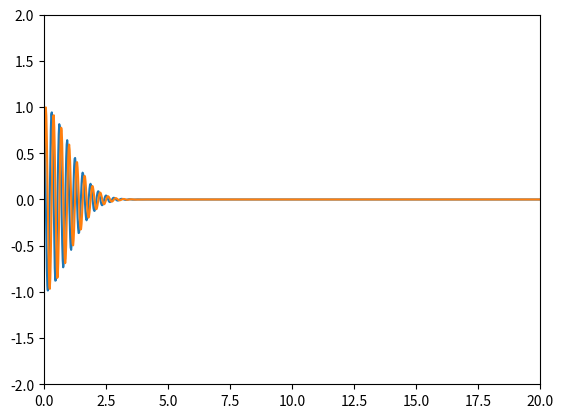

Write the Python code that produced this figure.
# Numerisk prosjekt, Kvantefysikk 1 (FY2045), NTNU 2015

# import div
import numpy as np
import matplotlib.pyplot as plt

pi = np.pi  # gode gamle pi = 3.1415...

'''
# wave function = wave packet:
# psi = Ce^(-(x-x0)^2/(2*sigma_x**2))*e^i(kx-wt)
#     = Ce^(-(x-x0)^2/(2*sigma_x**2))*(cos(kx-wt) + i*sin(kx-wt))    # hva er C ??
#
# psi = psi_r + i * psi_i
# psi_r = Ce^(-(x-x0)^2/(2*sigma_x**2)) * ( cos(kx-wt) )
# psi_i = Ce^(-(x-x0)^2/(2*sigma_x**2)) * ( sin(kx-wt) )

'''
def Psi(x, x0, w, C, sigma_x, t):
    psi_r = C * np.exp(-(x - x0)**2 / (2*sigma_x**2)) * ( np.cos(k*x - w*t))
    psi_i = C * np.exp(-(x - x0)**2 / (2*sigma_x**2)) * ( np.sin(k*x - w*t))
    return psi_r + 1j*psi_i



'''
def V(x):
    return
'''


def plotter(X, psi):  # definer plottefunksjonen.
    plt.clf()
    plt.plot(X, psi.real, X, psi.imag)
    plt.xlim((X[0], X[-1]))
    plt.ylim((-2, 2))
    plt.show()


# definer variabler, funksjoner, etc.

h = 1  # h-bar
m = 1  # mass, m
k = 20  # wavenumber
L = 20  #
# w = ...  # omega
# E = ...  # energy
# C = ...  # normalization constant
C = 1
w = 1
sigma_x = 1


# plt.ion() # må ha med denne for å kunne modifisere plottet etter at det er tegnet opp.

# definer området denne shiten skal virke over, eg. fra x0 -> x1
N = 1000
x0 = 0
x1 = L
t = 0

X = np.linspace(x0, x1, num=N)
psi = Psi(X, x0, w, C, sigma_x, t)  # går sikkert ann å gjøre denne penere eller på en bedre måte.

plotter(X, psi)  # bare midlertidig for å se at ting funker.

'''
# må på en eller annen måte kalkulere Psi på et senere tidspunkt. hmm...

dt = 0.1

psi_r = dt/h * ( B1 )
[redacted]

'''
